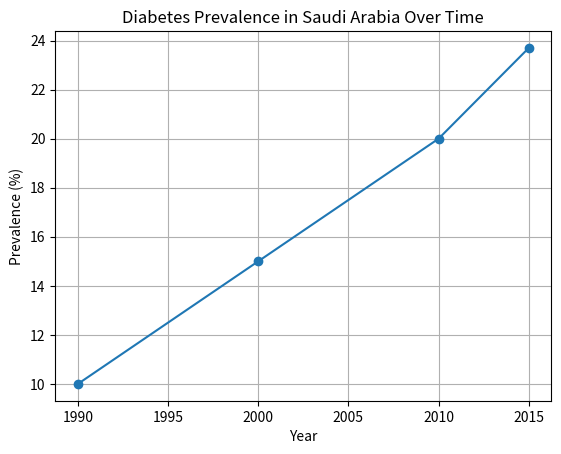

Python code for this plot:
import pandas as pd
import matplotlib.pyplot as plt

# Load diabetes prevalence data
data = {'Year': [1990, 2000, 2010, 2015], 'Prevalence': [10, 15, 20, 23.7]}
df = pd.DataFrame(data)

# Plotting the data
plt.plot(df['Year'], df['Prevalence'], marker='o')
plt.title('Diabetes Prevalence in Saudi Arabia Over Time')
plt.xlabel('Year')
plt.ylabel('Prevalence (%)')
plt.grid()
plt.show()

# Save the plot
plt.savefig('diabetes_prevalence.png')